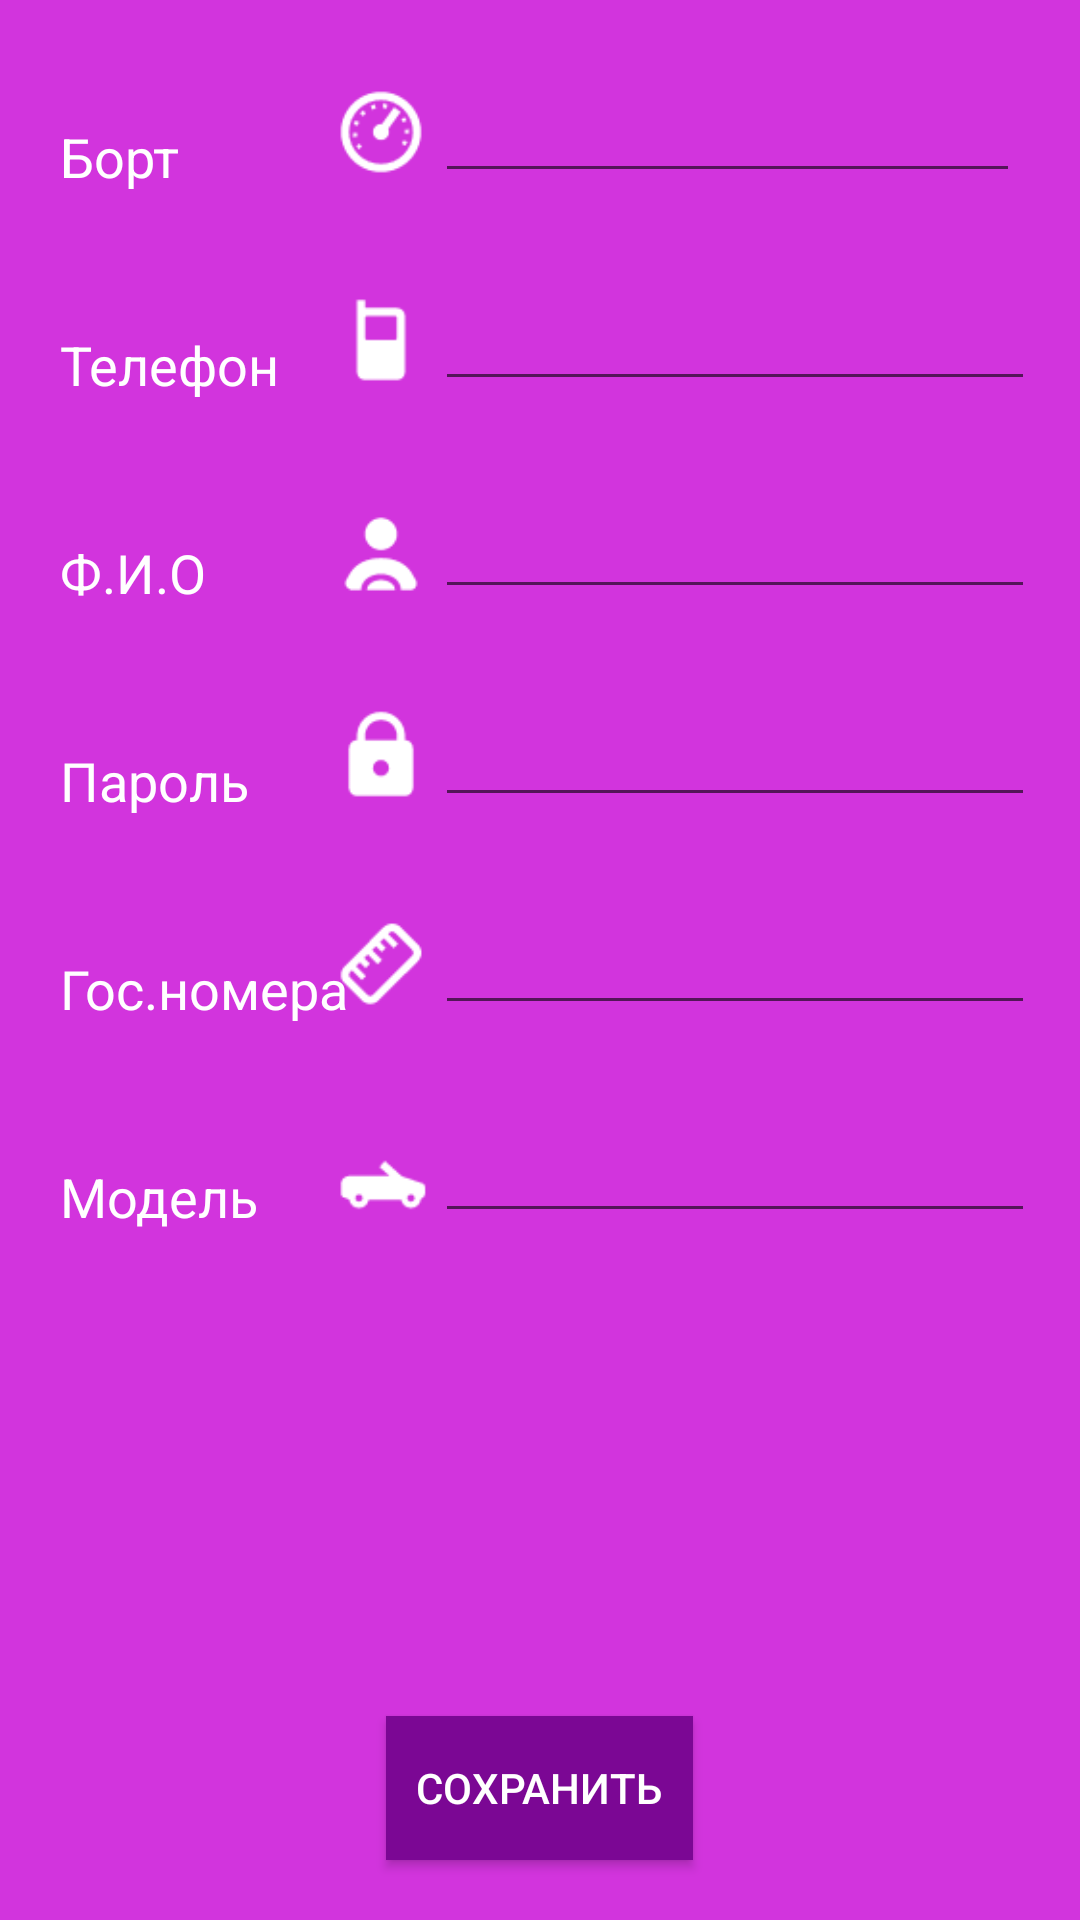

Layout XML and referenced resources for this Android screen:
<!-- AndroidManifest.xml: application theme AppTheme -->
<!-- res/layout/activity_add_driver.xml -->
<RelativeLayout xmlns:android="http://schemas.android.com/apk/res/android"
    xmlns:tools="http://schemas.android.com/tools"
    android:layout_width="match_parent"
    android:layout_height="match_parent"
    tools:context="operator.com.operatorapp.AddDriver"
    android:background="@color/middleColor">






    <TextView
        android:layout_width="wrap_content"
        android:layout_height="wrap_content"
        android:textAppearance="?android:attr/textAppearanceMedium"
        android:text="Борт"
        android:id="@+id/addBoard"
        android:layout_marginTop="40dp"
        android:layout_marginLeft="20dp"
        android:textColor="#ffffffff"
        android:elegantTextHeight="false" />

    <EditText
        android:layout_width="195dp"
        android:layout_height="wrap_content"
        android:inputType="number"
        android:ems="10"
        android:id="@+id/editBoard"
        android:layout_above="@+id/addPhone"
        android:layout_alignParentRight="true"
        android:layout_alignParentEnd="true"
        android:layout_marginRight="20dp"
        android:textColor="@color/customWhiteAlpha"
        style="@style/EditTextCustomHolo"
        android:singleLine="true" />


    <Button
        android:layout_width="wrap_content"
        android:layout_height="wrap_content"
        android:text="Сохранить"
        android:id="@+id/saveButton"
        android:layout_alignParentBottom="true"
        android:layout_centerHorizontal="true"
        android:layout_marginBottom="20dp"
        android:background="@color/mainColor"
        android:textColor="#ffffff"
        android:paddingLeft="10dp"
        android:paddingRight="10dp" />

    <TextView
        android:layout_width="wrap_content"
        android:layout_height="wrap_content"
        android:textAppearance="?android:attr/textAppearanceMedium"
        android:text="Телефон"
        android:id="@+id/addPhone"
        android:layout_marginTop="45dp"
        android:layout_below="@+id/addBoard"
        android:layout_marginLeft="20dp"
        android:textColor="#ffffff" />

    <EditText
        android:layout_width="200dp"
        android:layout_height="wrap_content"
        android:inputType="number"
        android:ems="10"
        android:id="@+id/editPhone"
        android:layout_alignBottom="@+id/addPhone"
        android:layout_alignLeft="@+id/editBoard"
        android:textColor="@color/customWhiteAlpha"
        style="@style/EditTextCustomHolo"
        android:singleLine="true" />

    <TextView
        android:layout_width="wrap_content"
        android:layout_height="wrap_content"
        android:textAppearance="?android:attr/textAppearanceMedium"
        android:text="Ф.И.О"
        android:id="@+id/addFIO"
        android:layout_marginTop="45dp"
        android:layout_below="@+id/addPhone"
        android:layout_marginLeft="20dp"
        android:textColor="#ffffff" />

    <EditText
        android:layout_width="200dp"
        android:layout_height="wrap_content"
        android:id="@+id/editFIO"
        android:layout_alignBottom="@+id/addFIO"
        android:layout_alignLeft="@+id/editPhone"
        android:textColor="@color/customWhiteAlpha"
        style="@style/EditTextCustomHolo"
        android:singleLine="true" />

    <TextView
        android:layout_width="wrap_content"
        android:layout_height="wrap_content"
        android:textAppearance="?android:attr/textAppearanceMedium"
        android:text="Пароль"
        android:id="@+id/addPass"
        android:layout_below="@+id/addFIO"
        android:layout_marginTop="45dp"
        android:layout_marginLeft="20dp"
        android:textColor="#ffffff" />

    <EditText
        android:layout_width="200dp"
        android:layout_height="wrap_content"
        android:id="@+id/editPass"
        android:layout_alignBottom="@+id/addPass"
        android:layout_alignLeft="@+id/editFIO"
        android:textColor="@color/customWhiteAlpha"
        style="@style/EditTextCustomHolo"
        android:singleLine="true" />

    <TextView
        android:layout_width="wrap_content"
        android:layout_height="wrap_content"
        android:textAppearance="?android:attr/textAppearanceMedium"
        android:text="Гос.номера"
        android:id="@+id/addCarNumber"
        android:layout_below="@+id/addPass"
        android:layout_marginTop="45dp"
        android:layout_marginLeft="20dp"
        android:textColor="#ffffff" />

    <EditText
        android:layout_width="200dp"
        android:layout_height="wrap_content"
        android:id="@+id/editCarNumber"
        android:layout_alignBottom="@+id/addCarNumber"
        android:layout_alignLeft="@+id/editPass"
        android:textColor="@color/customWhiteAlpha"
        style="@style/EditTextCustomHolo"
        android:singleLine="true" />

    <TextView
        android:layout_width="wrap_content"
        android:layout_height="wrap_content"
        android:textAppearance="?android:attr/textAppearanceMedium"
        android:text="Модель"
        android:id="@+id/addCarModel"
        android:layout_below="@+id/addCarNumber"
        android:layout_marginTop="45dp"
        android:layout_marginLeft="20dp"
        android:textColor="#ffffff" />

    <EditText
        android:layout_width="200dp"
        android:layout_height="wrap_content"
        android:id="@+id/editCarModel"
        android:layout_alignBottom="@+id/addCarModel"
        android:layout_alignLeft="@+id/editCarNumber"
        android:textColor="@color/customWhiteAlpha"
        style="@style/EditTextCustomHolo"
        android:singleLine="true" />

    <ImageView
        android:layout_width="32dp"
        android:layout_height="32dp"
        android:id="@+id/imageView7"
        android:background="@drawable/cell2"
        android:layout_alignTop="@+id/editPhone"
        android:layout_toLeftOf="@+id/editPhone"
        android:layout_marginRight="2dp"
        android:layout_marginTop="5dp" />

    <ImageView
        android:layout_width="32dp"
        android:layout_height="32dp"
        android:id="@+id/imageView8"
        android:background="@drawable/iboard"
        android:layout_alignTop="@+id/editBoard"
        android:layout_toLeftOf="@+id/editBoard"
        android:layout_marginRight="2dp"
        android:layout_marginTop="5dp" />

    <ImageView
        android:layout_width="32dp"
        android:layout_height="32dp"
        android:id="@+id/imageView9"
        android:background="@drawable/idriver"
        android:layout_alignTop="@+id/editFIO"
        android:layout_toLeftOf="@+id/editFIO"
        android:layout_marginRight="2dp"
        android:layout_marginTop="7dp" />

    <ImageView
        android:layout_width="32dp"
        android:layout_height="32dp"
        android:id="@+id/imageView10"
        android:background="@drawable/ipass"
        android:layout_alignTop="@+id/editPass"
        android:layout_toLeftOf="@+id/editPass"
        android:layout_marginRight="2dp"
        android:layout_marginTop="5dp"
        />

    <ImageView
        android:layout_width="32dp"
        android:layout_height="32dp"
        android:id="@+id/imageView11"
        android:background="@drawable/inumber"
        android:layout_alignTop="@+id/editCarNumber"
        android:layout_toLeftOf="@+id/editCarNumber"
        android:layout_marginRight="2dp"
        android:layout_marginTop="5dp" />

    <ImageView
        android:layout_width="32dp"
        android:layout_height="32dp"
        android:id="@+id/imageView12"
        android:background="@drawable/icar"
        android:layout_alignTop="@+id/editCarModel"
        android:layout_toLeftOf="@+id/editCarModel"
        android:layout_marginRight="2dp"
        android:layout_marginTop="9dp"  />

    <ImageView
        android:layout_width="fill_parent"
        android:layout_height="wrap_content"
        android:id="@+id/imageView13"
        android:background="@drawable/line"
        android:layout_below="@+id/editPhone"
        android:layout_alignParentLeft="true"
        android:layout_alignParentStart="true"
        android:layout_marginTop="10dp" />

    <ImageView
        android:layout_width="fill_parent"
        android:layout_height="wrap_content"
        android:id="@+id/imageView14"
        android:background="@drawable/line"
        android:layout_below="@+id/editBoard"
        android:layout_alignParentLeft="true"
        android:layout_alignParentStart="true"
        android:layout_marginTop="10dp" />

    <ImageView
        android:layout_width="fill_parent"
        android:layout_height="wrap_content"
        android:id="@+id/imageView15"
        android:background="@drawable/line"
        android:layout_below="@+id/editFIO"
        android:layout_alignParentLeft="true"
        android:layout_alignParentStart="true"
        android:layout_marginTop="10dp" />

    <ImageView
        android:layout_width="fill_parent"
        android:layout_height="wrap_content"
        android:id="@+id/imageView16"
        android:background="@drawable/line"
        android:layout_below="@+id/editPass"
        android:layout_alignParentLeft="true"
        android:layout_alignParentStart="true"
        android:layout_marginTop="10dp" />

    <ImageView
        android:layout_width="fill_parent"
        android:layout_height="wrap_content"
        android:id="@+id/imageView17"
        android:background="@drawable/line"
        android:layout_below="@+id/editCarNumber"
        android:layout_alignParentLeft="true"
        android:layout_alignParentStart="true"
        android:layout_marginTop="10dp" />


</RelativeLayout>
<!-- resources referenced by this layout -->
<resources>
  <color name="customWhiteAlpha">#66ffffff</color>
  <color name="mainColor">#7B0794</color>
  <color name="middleColor">#d234dd</color>
  <!-- drawable cell2: png bitmap (drawable, 434 bytes) -->
  <!-- drawable iboard: png bitmap (drawable, 1346 bytes) -->
  <!-- drawable icar: png bitmap (drawable, 672 bytes) -->
  <!-- drawable idriver: png bitmap (drawable, 831 bytes) -->
  <!-- drawable inumber: png bitmap (drawable, 850 bytes) -->
  <!-- drawable ipass: png bitmap (drawable, 740 bytes) -->
  <style name="AppTheme" parent="Theme.AppCompat.Light.DarkActionBar">
          
      </style>
</resources>
